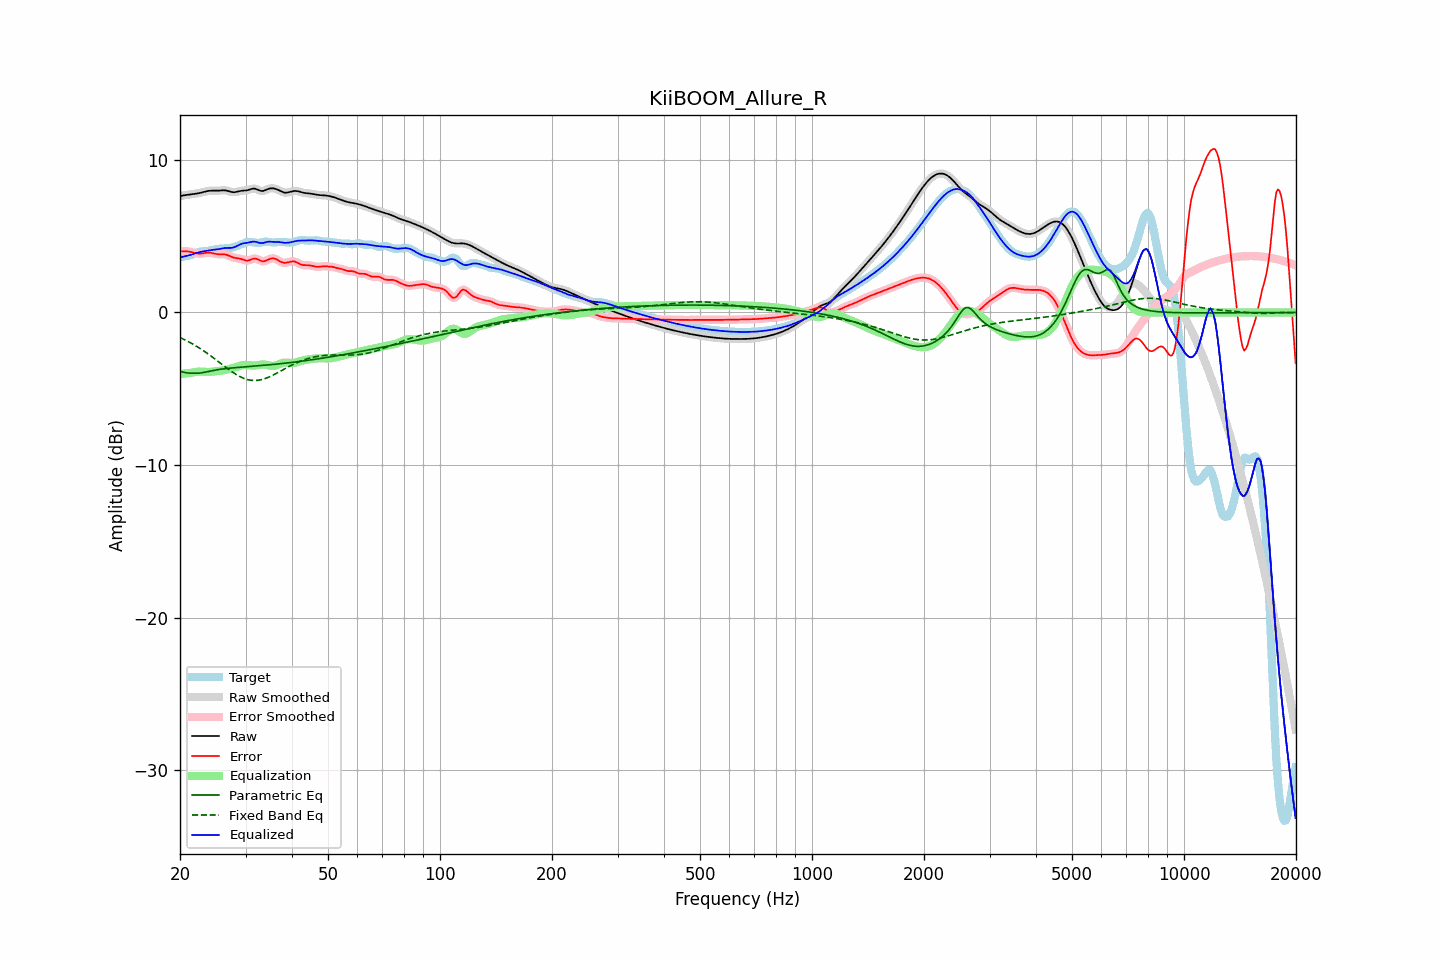

Values plotted in this chart, from the file beside it:
frequency, raw, error, smoothed, error_smoothed, equalization, parametric_eq, fixed_band_eq, equalized_raw, equalized_smoothed, target
20.00, 7.62, 4.01, 7.62, 4.01, -4.03, -3.85, -1.64, 3.60, 3.60, 3.61
20.20, 7.65, 4.01, 7.65, 4.01, -4.02, -3.88, -1.69, 3.63, 3.63, 3.64
20.40, 7.67, 4.01, 7.67, 4.01, -4.01, -3.91, -1.74, 3.66, 3.66, 3.66
20.61, 7.69, 4.01, 7.68, 4.01, -4.00, -3.93, -1.79, 3.68, 3.68, 3.67
20.81, 7.70, 4.01, 7.70, 4.01, -3.99, -3.96, -1.85, 3.71, 3.71, 3.69
21.02, 7.71, 4.00, 7.71, 4.00, -3.98, -3.97, -1.90, 3.73, 3.73, 3.71
21.23, 7.72, 3.99, 7.72, 3.99, -3.97, -3.98, -1.96, 3.76, 3.76, 3.74
21.44, 7.74, 3.96, 7.74, 3.96, -3.95, -3.98, -2.01, 3.78, 3.78, 3.77
21.66, 7.75, 3.94, 7.75, 3.94, -3.93, -3.98, -2.07, 3.82, 3.82, 3.82
21.87, 7.77, 3.91, 7.77, 3.91, -3.91, -3.98, -2.13, 3.86, 3.86, 3.86
22.09, 7.78, 3.88, 7.78, 3.88, -3.89, -3.99, -2.20, 3.89, 3.89, 3.90
22.31, 7.80, 3.86, 7.80, 3.86, -3.88, -3.98, -2.26, 3.92, 3.92, 3.94
22.54, 7.83, 3.86, 7.83, 3.86, -3.87, -3.98, -2.33, 3.95, 3.95, 3.97
22.76, 7.85, 3.86, 7.85, 3.86, -3.87, -3.96, -2.40, 3.98, 3.98, 3.99
22.99, 7.88, 3.87, 7.88, 3.87, -3.88, -3.95, -2.46, 4.00, 4.00, 4.01
23.22, 7.91, 3.89, 7.91, 3.89, -3.89, -3.93, -2.54, 4.02, 4.02, 4.01
23.45, 7.93, 3.91, 7.93, 3.91, -3.90, -3.90, -2.61, 4.03, 4.03, 4.02
23.69, 7.95, 3.92, 7.95, 3.92, -3.90, -3.88, -2.68, 4.05, 4.05, 4.03
23.92, 7.97, 3.92, 7.97, 3.92, -3.90, -3.86, -2.76, 4.07, 4.07, 4.05
24.16, 7.98, 3.91, 7.98, 3.91, -3.90, -3.83, -2.83, 4.08, 4.08, 4.07
24.40, 7.98, 3.89, 7.98, 3.89, -3.89, -3.81, -2.91, 4.10, 4.10, 4.09
24.65, 7.98, 3.87, 7.98, 3.87, -3.87, -3.79, -2.99, 4.11, 4.11, 4.11
24.89, 7.98, 3.84, 7.98, 3.84, -3.86, -3.77, -3.07, 4.12, 4.12, 4.14
25.14, 7.98, 3.83, 7.98, 3.83, -3.85, -3.76, -3.15, 4.13, 4.14, 4.16
25.39, 7.98, 3.81, 7.99, 3.82, -3.83, -3.74, -3.23, 4.15, 4.15, 4.17
25.65, 7.99, 3.81, 7.99, 3.81, -3.82, -3.72, -3.31, 4.17, 4.17, 4.18
25.91, 8.00, 3.82, 8.00, 3.82, -3.81, -3.71, -3.39, 4.19, 4.19, 4.19
26.16, 8.01, 3.82, 8.01, 3.81, -3.80, -3.70, -3.47, 4.21, 4.21, 4.19
26.43, 8.00, 3.80, 8.00, 3.80, -3.78, -3.68, -3.55, 4.22, 4.22, 4.20
26.69, 7.98, 3.78, 7.98, 3.78, -3.76, -3.67, -3.63, 4.23, 4.23, 4.21
26.96, 7.96, 3.74, 7.96, 3.74, -3.73, -3.66, -3.71, 4.23, 4.23, 4.22
27.23, 7.93, 3.69, 7.93, 3.69, -3.70, -3.65, -3.79, 4.23, 4.23, 4.23
27.50, 7.90, 3.65, 7.90, 3.65, -3.66, -3.64, -3.86, 4.23, 4.24, 4.25
27.77, 7.88, 3.61, 7.88, 3.61, -3.63, -3.63, -3.93, 4.25, 4.25, 4.27
28.05, 7.88, 3.58, 7.88, 3.58, -3.60, -3.62, -4.00, 4.28, 4.29, 4.30
28.33, 7.90, 3.56, 7.90, 3.56, -3.57, -3.61, -4.07, 4.33, 4.33, 4.34
28.62, 7.92, 3.55, 7.92, 3.55, -3.54, -3.61, -4.13, 4.39, 4.39, 4.37
28.90, 7.95, 3.53, 7.95, 3.53, -3.51, -3.60, -4.19, 4.45, 4.44, 4.42
29.19, 7.97, 3.50, 7.97, 3.50, -3.48, -3.59, -4.24, 4.49, 4.49, 4.47
29.48, 7.98, 3.47, 7.98, 3.47, -3.46, -3.58, -4.29, 4.52, 4.52, 4.51
29.78, 7.99, 3.43, 7.99, 3.43, -3.45, -3.57, -4.33, 4.54, 4.54, 4.55
30.08, 8.00, 3.40, 8.00, 3.41, -3.44, -3.56, -4.37, 4.56, 4.56, 4.59
30.38, 8.01, 3.40, 8.02, 3.40, -3.44, -3.56, -4.40, 4.57, 4.57, 4.62
30.68, 8.05, 3.42, 8.05, 3.42, -3.45, -3.55, -4.42, 4.59, 4.59, 4.63
30.99, 8.08, 3.46, 8.08, 3.46, -3.47, -3.54, -4.44, 4.62, 4.62, 4.62
31.30, 8.11, 3.50, 8.11, 3.50, -3.47, -3.53, -4.45, 4.64, 4.64, 4.61
31.61, 8.12, 3.53, 8.12, 3.53, -3.48, -3.52, -4.46, 4.64, 4.64, 4.59
31.93, 8.10, 3.53, 8.10, 3.53, -3.47, -3.51, -4.46, 4.63, 4.63, 4.57
32.24, 8.06, 3.50, 8.06, 3.50, -3.46, -3.50, -4.45, 4.60, 4.60, 4.56
32.57, 8.01, 3.45, 8.01, 3.45, -3.44, -3.50, -4.44, 4.57, 4.57, 4.56
32.89, 7.97, 3.40, 7.98, 3.40, -3.43, -3.49, -4.42, 4.55, 4.55, 4.58
33.22, 7.96, 3.36, 7.96, 3.36, -3.41, -3.48, -4.39, 4.55, 4.55, 4.60
33.55, 7.97, 3.35, 7.98, 3.36, -3.41, -3.47, -4.36, 4.56, 4.57, 4.62
33.89, 8.01, 3.38, 8.01, 3.38, -3.42, -3.46, -4.33, 4.60, 4.60, 4.64
34.23, 8.06, 3.42, 8.06, 3.42, -3.44, -3.45, -4.29, 4.62, 4.62, 4.64
34.57, 8.10, 3.47, 8.10, 3.47, -3.46, -3.44, -4.25, 4.64, 4.64, 4.63
34.92, 8.13, 3.52, 8.13, 3.51, -3.49, -3.43, -4.20, 4.64, 4.64, 4.61
35.27, 8.14, 3.54, 8.14, 3.54, -3.50, -3.42, -4.15, 4.63, 4.63, 4.60
35.62, 8.13, 3.55, 8.13, 3.54, -3.51, -3.41, -4.10, 4.63, 4.63, 4.59
35.97, 8.11, 3.53, 8.11, 3.52, -3.49, -3.40, -4.05, 4.62, 4.62, 4.59
... 635 more rows
